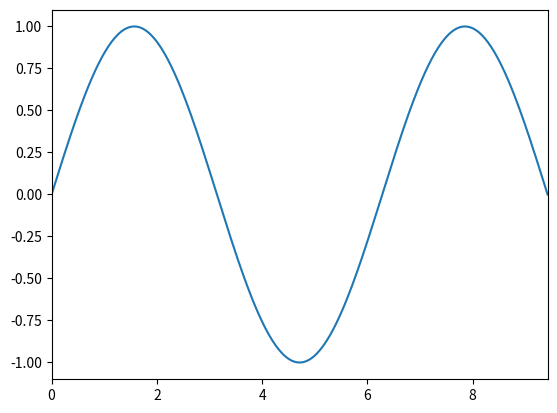
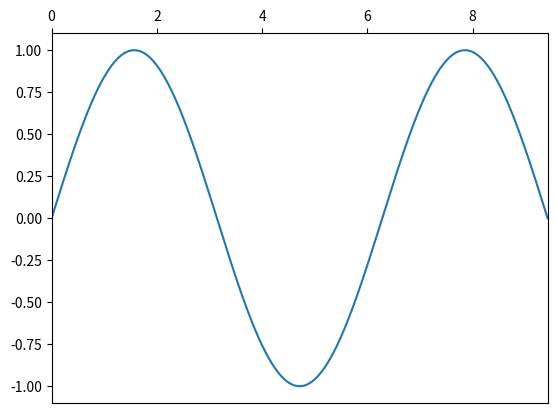

Write the Python code that produced these figures, in order.
import matplotlib.pyplot as plt
import numpy as np

x = np.linspace(0, 3*np.pi, 300)
y = np.sin(x)

fig1 = plt.figure()
ax1 = fig1.add_subplot(111)

ax1.plot(x, y)
ax1.set_xlim(min(x), max(x))
# plt.show()
plt.savefig('test_under.png')

fig2 = plt.figure()
ax2 = fig2.add_subplot(111)

ax2.plot(x, y)
ax2.set_xlim(min(x), max(x))
ax2.xaxis.tick_top()
# plt.show()
plt.savefig('test_top.png')